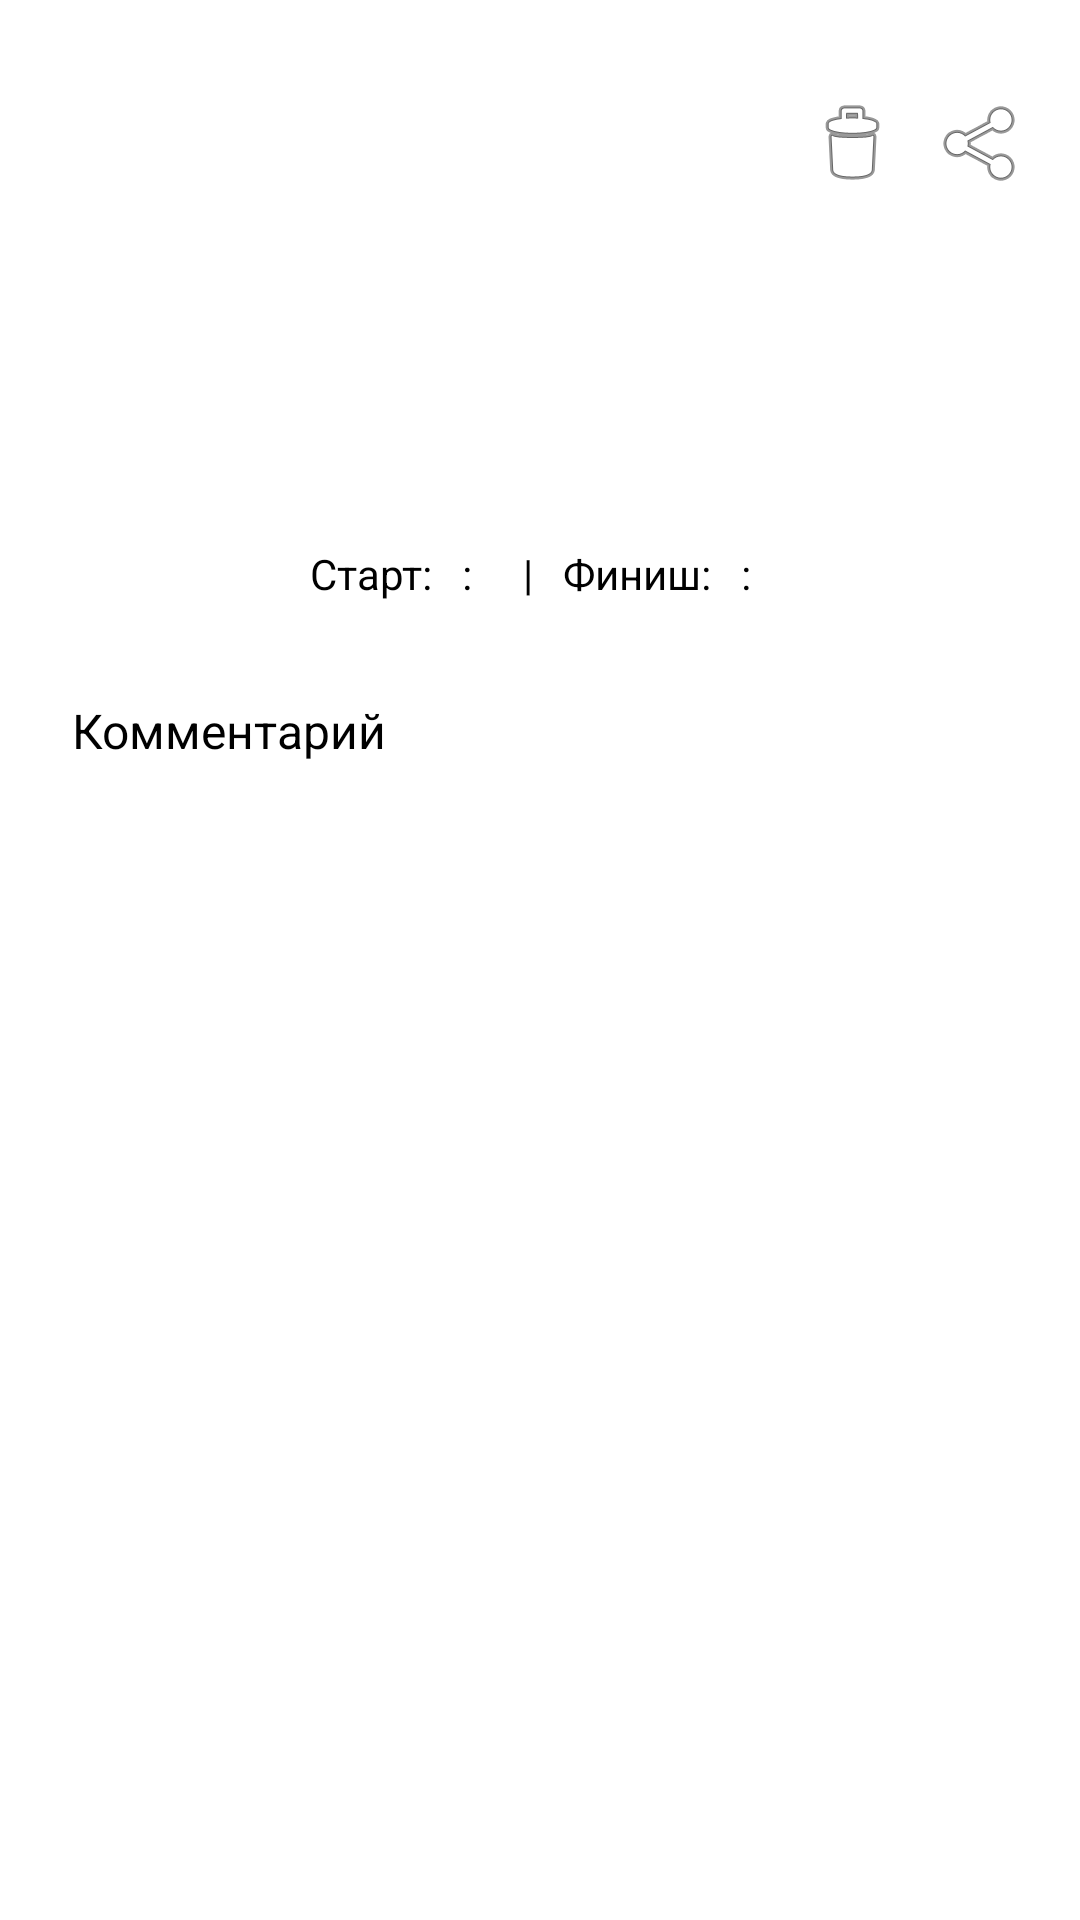

Android layout source for this screen:
<!-- AndroidManifest.xml: application theme Theme.ActivitiesFefu -->
<!-- res/layout/fragment_activity_details.xml -->
<?xml version="1.0" encoding="utf-8"?>
<androidx.constraintlayout.widget.ConstraintLayout xmlns:android="http://schemas.android.com/apk/res/android"
    xmlns:app="http://schemas.android.com/apk/res-auto"
    android:layout_width="match_parent"
    android:layout_height="match_parent"
    android:padding="16dp"
    android:fitsSystemWindows="true">

    
    <androidx.appcompat.widget.Toolbar
        android:id="@+id/toolbar"
        android:layout_width="0dp"
        android:layout_height="wrap_content"
        app:layout_constraintTop_toTopOf="parent"
        app:layout_constraintStart_toStartOf="parent"
        app:layout_constraintEnd_toEndOf="parent"
        app:title="️"
        app:titleTextAppearance="@style/TextAppearance.AppCompat.Large"
        app:navigationIcon="?attr/homeAsUpIndicator"/>

    
    <TextView
        android:id="@+id/details_distance"
        android:layout_width="wrap_content"
        android:layout_height="wrap_content"
        android:text=""
        android:textSize="24sp"
        android:textStyle="bold"
        app:layout_constraintTop_toBottomOf="@id/toolbar"
        app:layout_constraintStart_toStartOf="parent"
        app:layout_constraintEnd_toEndOf="parent"
        android:layout_marginTop="24dp"/>

    <TextView
        android:id="@+id/details_time_ago"
        android:layout_width="wrap_content"
        android:layout_height="wrap_content"
        android:text=""
        android:textSize="14sp"
        android:textColor="@android:color/darker_gray"
        app:layout_constraintTop_toBottomOf="@id/details_distance"
        app:layout_constraintStart_toStartOf="parent"
        app:layout_constraintEnd_toEndOf="parent"
        android:layout_marginTop="8dp"/>

    <TextView
        android:id="@+id/details_duration"
        android:layout_width="wrap_content"
        android:layout_height="wrap_content"
        android:text=""
        android:textSize="18sp"
        app:layout_constraintTop_toBottomOf="@id/details_time_ago"
        app:layout_constraintStart_toStartOf="parent"
        app:layout_constraintEnd_toEndOf="parent"
        android:layout_marginTop="16dp"/>

    <TextView
        android:id="@+id/user_text"
        android:layout_width="wrap_content"
        android:layout_height="wrap_content"
        android:text=""
        android:textSize="14sp"
        android:layout_marginTop="8dp"
        app:layout_constraintTop_toBottomOf="@id/details_duration"
        app:layout_constraintStart_toStartOf="parent"
        app:layout_constraintEnd_toEndOf="parent"/>

    
    <LinearLayout
        android:id="@+id/details_times"
        android:layout_width="wrap_content"
        android:layout_height="wrap_content"
        android:orientation="horizontal"
        app:layout_constraintTop_toBottomOf="@id/user_text"
        app:layout_constraintStart_toStartOf="parent"
        app:layout_constraintEnd_toEndOf="parent"
        android:layout_marginTop="8dp">

        <TextView
            android:id="@+id/detailsStartTime"
            android:layout_width="wrap_content"
            android:layout_height="wrap_content"
            android:text="Старт:   :  "
            android:textSize="14sp"/>
        <TextView
            android:layout_width="wrap_content"
            android:layout_height="wrap_content"
            android:text="   |   "
            android:textSize="14sp"/>
        <TextView
            android:id="@+id/detailsEndTime"
            android:layout_width="wrap_content"
            android:layout_height="wrap_content"
            android:text="Финиш:   :  "
            android:textSize="14sp"/>
    </LinearLayout>

    
    <EditText
        android:id="@+id/details_comment"
        style="@style/MyEditTextStyle"
        android:layout_width="0dp"
        android:layout_height="wrap_content"
        android:hint="Комментарий"
        android:minHeight="48dp"
        android:padding="8dp"
        app:layout_constraintTop_toBottomOf="@id/details_times"
        app:layout_constraintStart_toStartOf="parent"
        app:layout_constraintEnd_toEndOf="parent"
        android:layout_marginTop="24dp"/>

    

    <ImageButton
        android:id="@+id/details_share"
        android:layout_width="wrap_content"
        android:layout_height="wrap_content"
        android:layout_marginTop="16dp"
        android:background="?attr/selectableItemBackgroundBorderless"
        android:contentDescription="Поделиться"
        android:src="@android:drawable/ic_menu_share"
        app:layout_constraintEnd_toEndOf="parent"
        app:layout_constraintTop_toTopOf="@id/toolbar" />

    <ImageButton
        android:id="@+id/details_delete"
        android:layout_width="wrap_content"
        android:layout_height="wrap_content"
        android:layout_marginTop="16dp"
        android:layout_marginEnd="12dp"
        android:background="?attr/selectableItemBackgroundBorderless"
        android:contentDescription="Удалить"
        android:src="@android:drawable/ic_menu_delete"
        app:layout_constraintEnd_toStartOf="@id/details_share"
        app:layout_constraintTop_toTopOf="@id/toolbar" />

</androidx.constraintlayout.widget.ConstraintLayout>
<!-- resources referenced by this layout -->
<resources>
  <style name="MyEditTextStyle" parent="Widget.MaterialComponents.TextInputLayout.FilledBox">
          <item name="android:textColor">?attr/colorOnPrimary</item>
          <item name="android:background">?attr/colorSurface</item>
          <item name="android:textColorHint">@color/gray_hint</item>
          <item name="android:textSize">16sp</item>
          <item name="android:padding">8dp</item>
      </style>
</resources>
